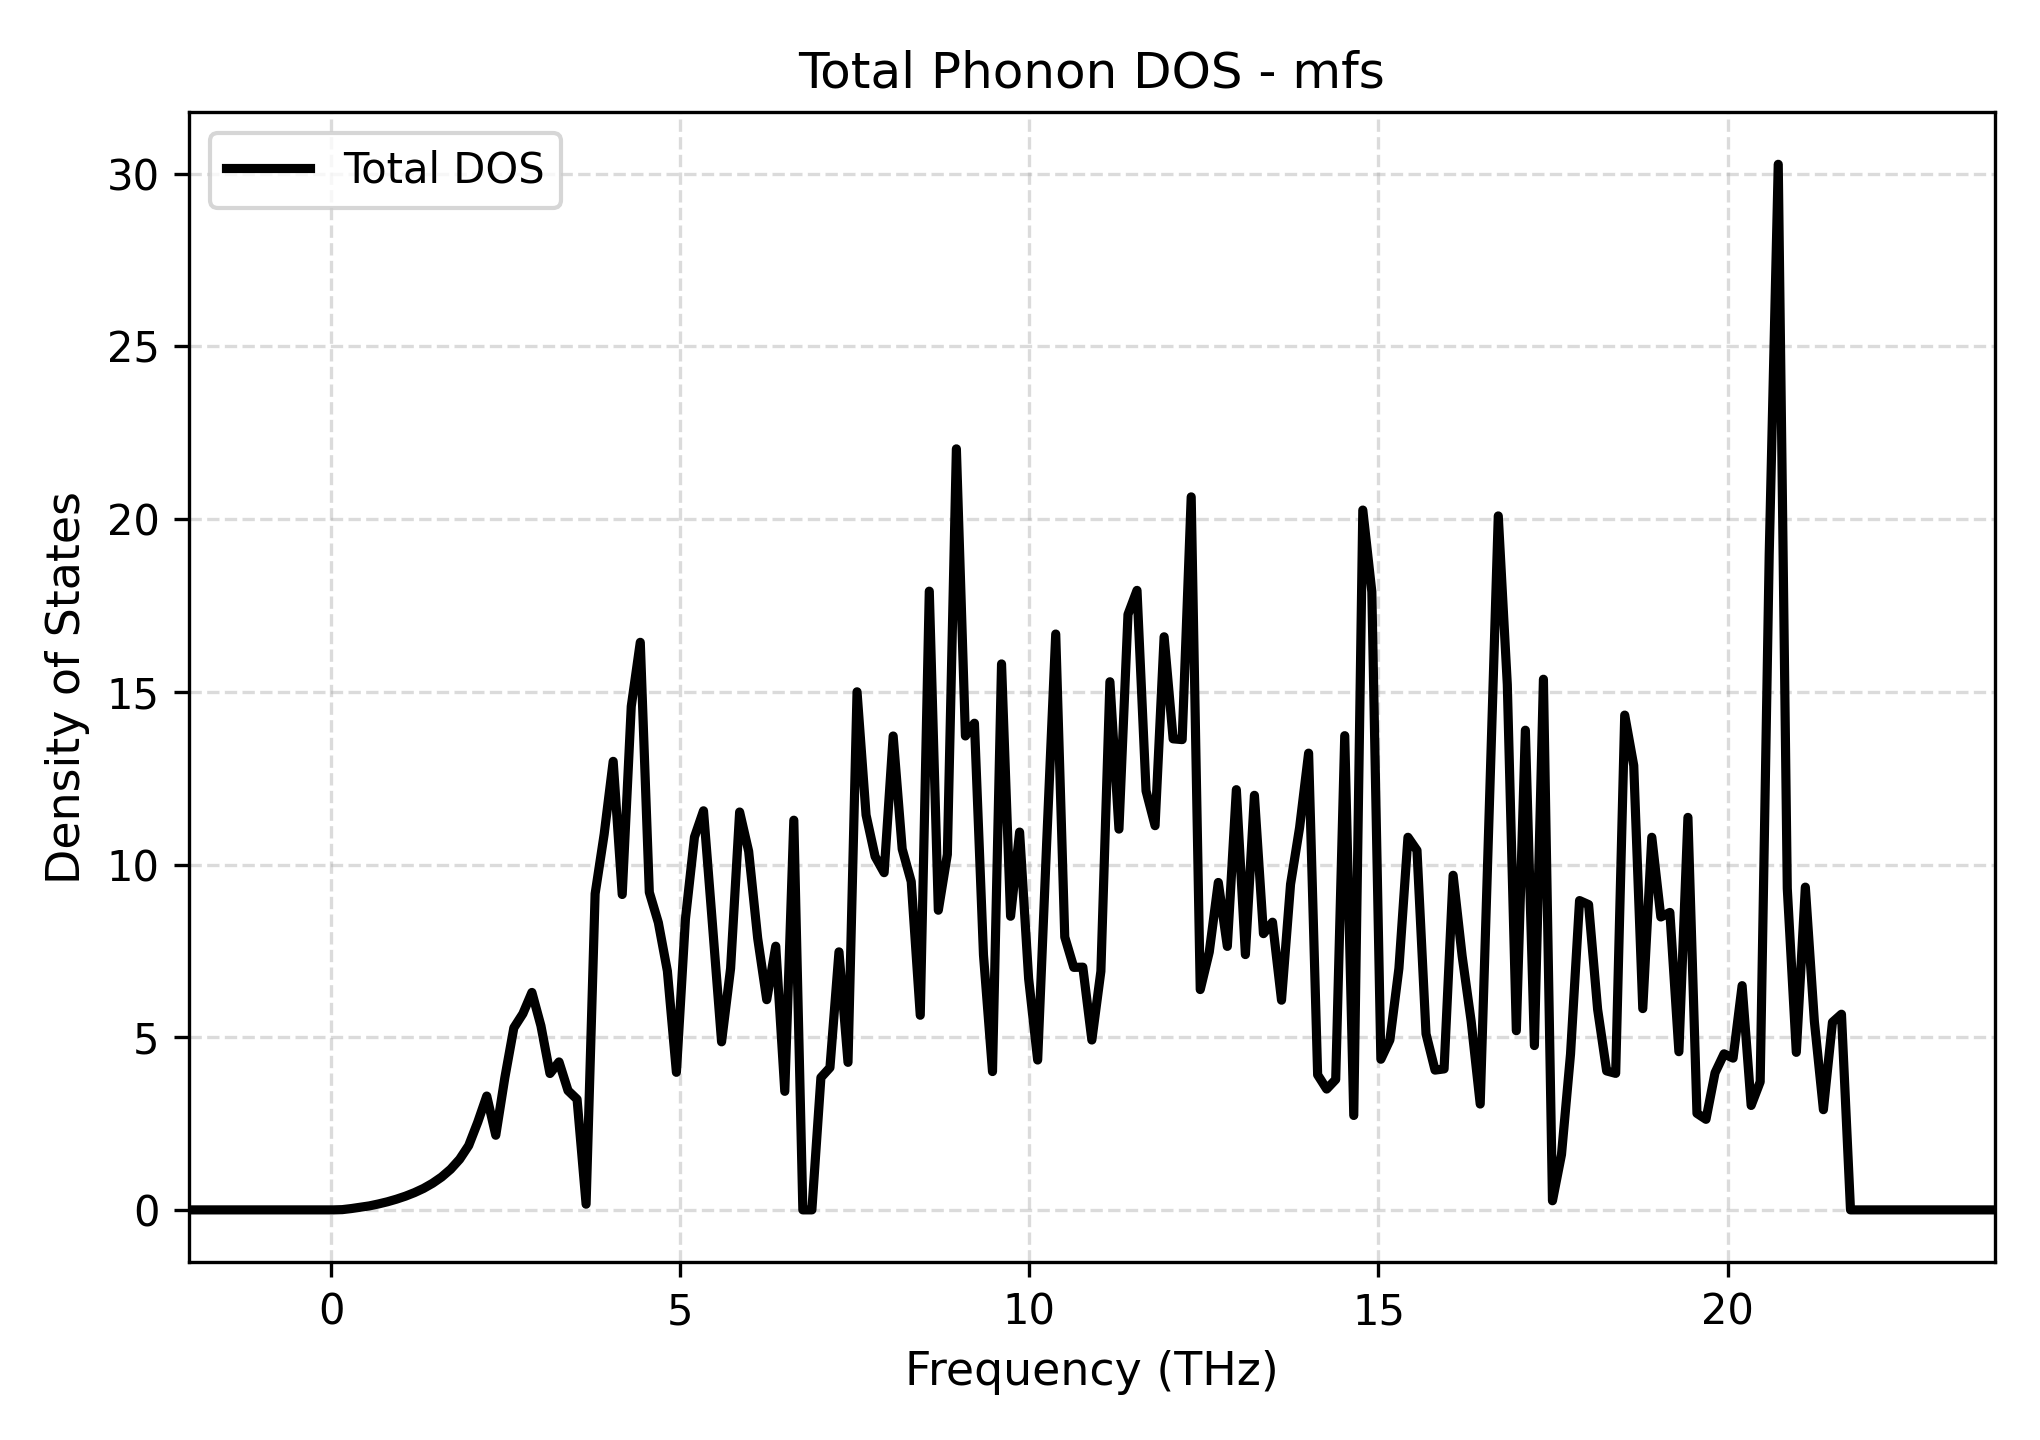

The table this chart was drawn from, first rows:
Frequency_THz, Total_DOS
-2.042, 0.0
-1.913, 0.0
-1.783, 0.0
-1.654, 0.0
-1.524, 0.0
-1.395, 0.0
-1.266, 0.0
-1.136, 0.0
-1.007, 0.0
-0.8777, 0.0
-0.7483, 0.0
-0.6189, 0.0
-0.4896, 0.0
-0.3602, 0.0
-0.2308, 0.0
-0.1015, 0.0
0.0279, 0.0
0.1573, 0.007275
0.2866, 0.03858
0.416, 0.07737
0.5454, 0.1156
0.6747, 0.1713
0.8041, 0.2342
0.9334, 0.31
1.063, 0.3972
1.192, 0.5001
1.322, 0.6214
1.451, 0.7706
1.58, 0.951
1.71, 1.176
1.839, 1.466
1.968, 1.863
2.098, 2.537
2.227, 3.296
2.356, 2.16
2.486, 3.823
2.615, 5.271
2.745, 5.68
2.874, 6.296
3.003, 5.329
3.133, 3.948
3.262, 4.284
3.391, 3.454
3.521, 3.203
3.65, 0.1645
3.779, 9.154
3.909, 10.87
4.038, 12.99
4.168, 9.132
4.297, 14.58
4.426, 16.43
4.556, 9.197
4.685, 8.318
4.814, 6.915
4.944, 3.983
5.073, 8.422
5.202, 10.8
5.332, 11.56
5.461, 8.236
5.591, 4.866
... 141 more rows
